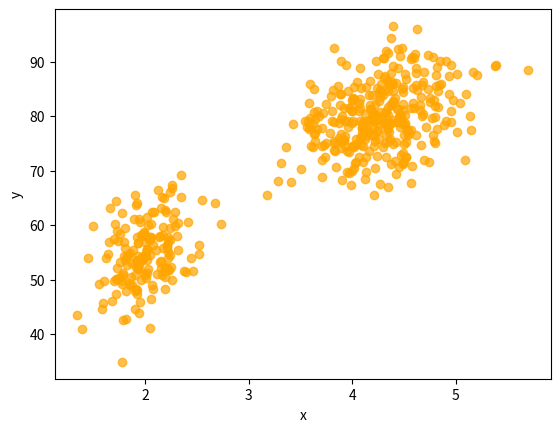

This chart was generated by the following Python code:
import numpy as np
import matplotlib.pyplot as plt

mus = np.array([[2.0, 54.50],
                [4.3, 80.0]]) # 각 가우시안 분포의 평균 벡터
covs = np.array([[[0.07, 0.44],
                [0.44, 33.7]],
                [[0.17, 0.94],
                [0.94, 36.00 ]]]) # 각 가우시안 분포의 공분산 행렬
phis = np.array([0.35, 0.65]) # 각 가우시안 분포의 가중치(뽑힐 확률)

def sample():
    k = np.random.choice(2, p=phis) # 가우시안 분포 선택
    mu, cov = mus[k], covs[k]
    x = np.random.multivariate_normal(mu, cov) # 가우시안 분포로부터 샘플링
    return x # x.size = 2

N = 500 # 샘플링 횟수
xs = np.zeros((N, 2))
for i in range(N):
    xs[i] = sample()
    
plt.scatter(xs[:, 0], xs[:, 1], color='orange', alpha=0.7) # 산점도
plt.xlabel('x')
plt.ylabel('y')
plt.show()

